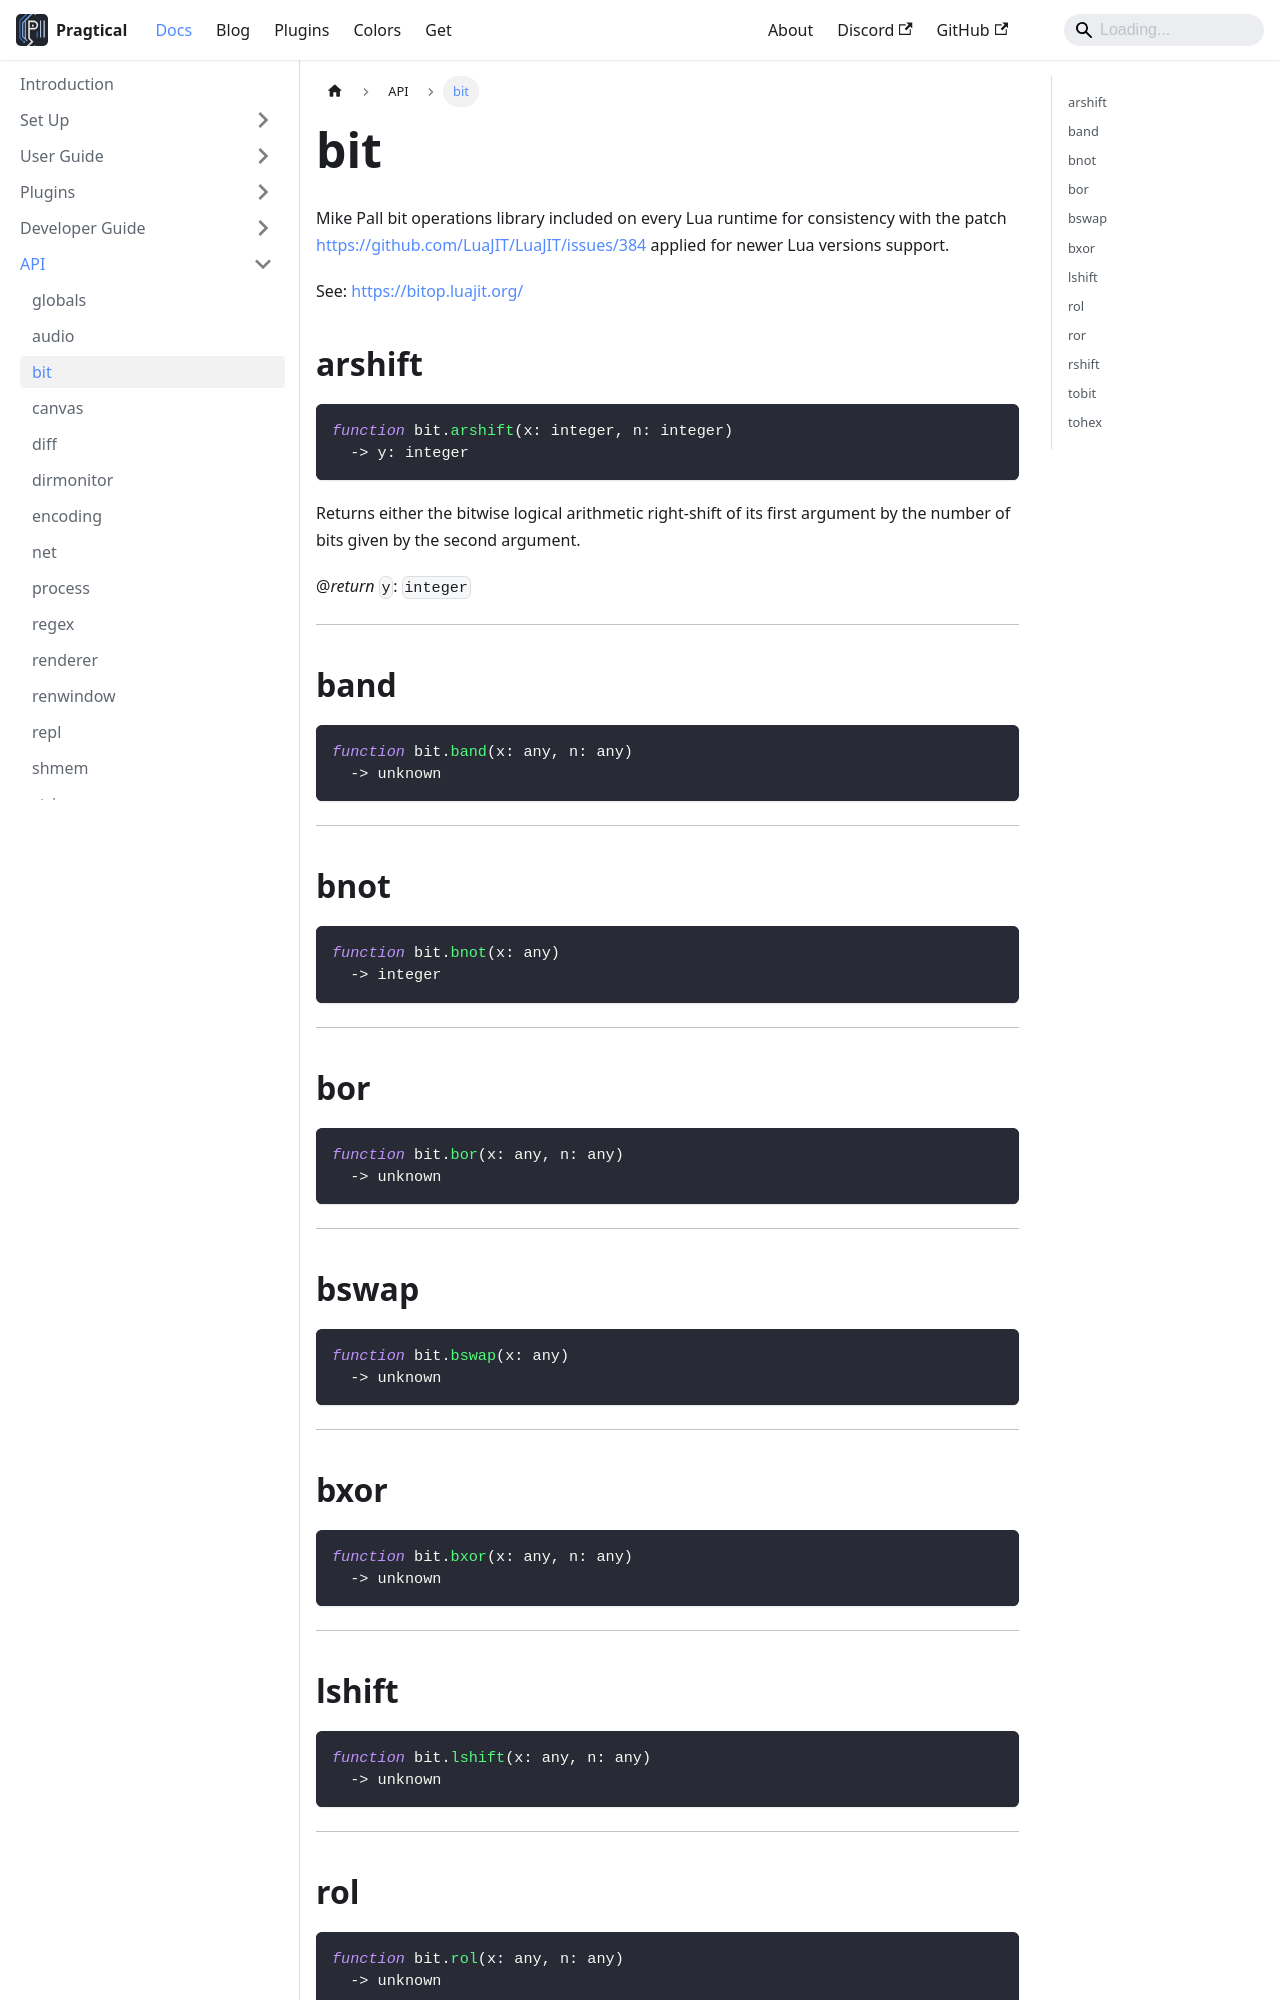

repository: pragtical/pragtical.github.io · page: docs/api/bit.html · generator: docusaurus

---
sidebar_position: 3
---

<!-- DO NOT EDIT: file generated with `pragtical gendocs` -->

# bit

Mike Pall bit operations library included on every Lua runtime for
consistency with the patch https://github.com/LuaJIT/LuaJIT/issues/384
applied for newer Lua versions support.

See: https://bitop.luajit.org/

## arshift

```lua
function bit.arshift(x: integer, n: integer)
  -> y: integer
```

Returns either the bitwise logical arithmetic right-shift of its first
argument by the number of bits given by the second argument.

@*return* `y`: `integer`

---

## band

```lua
function bit.band(x: any, n: any)
  -> unknown
```

---

## bnot

```lua
function bit.bnot(x: any)
  -> integer
```

---

## bor

```lua
function bit.bor(x: any, n: any)
  -> unknown
```

---
